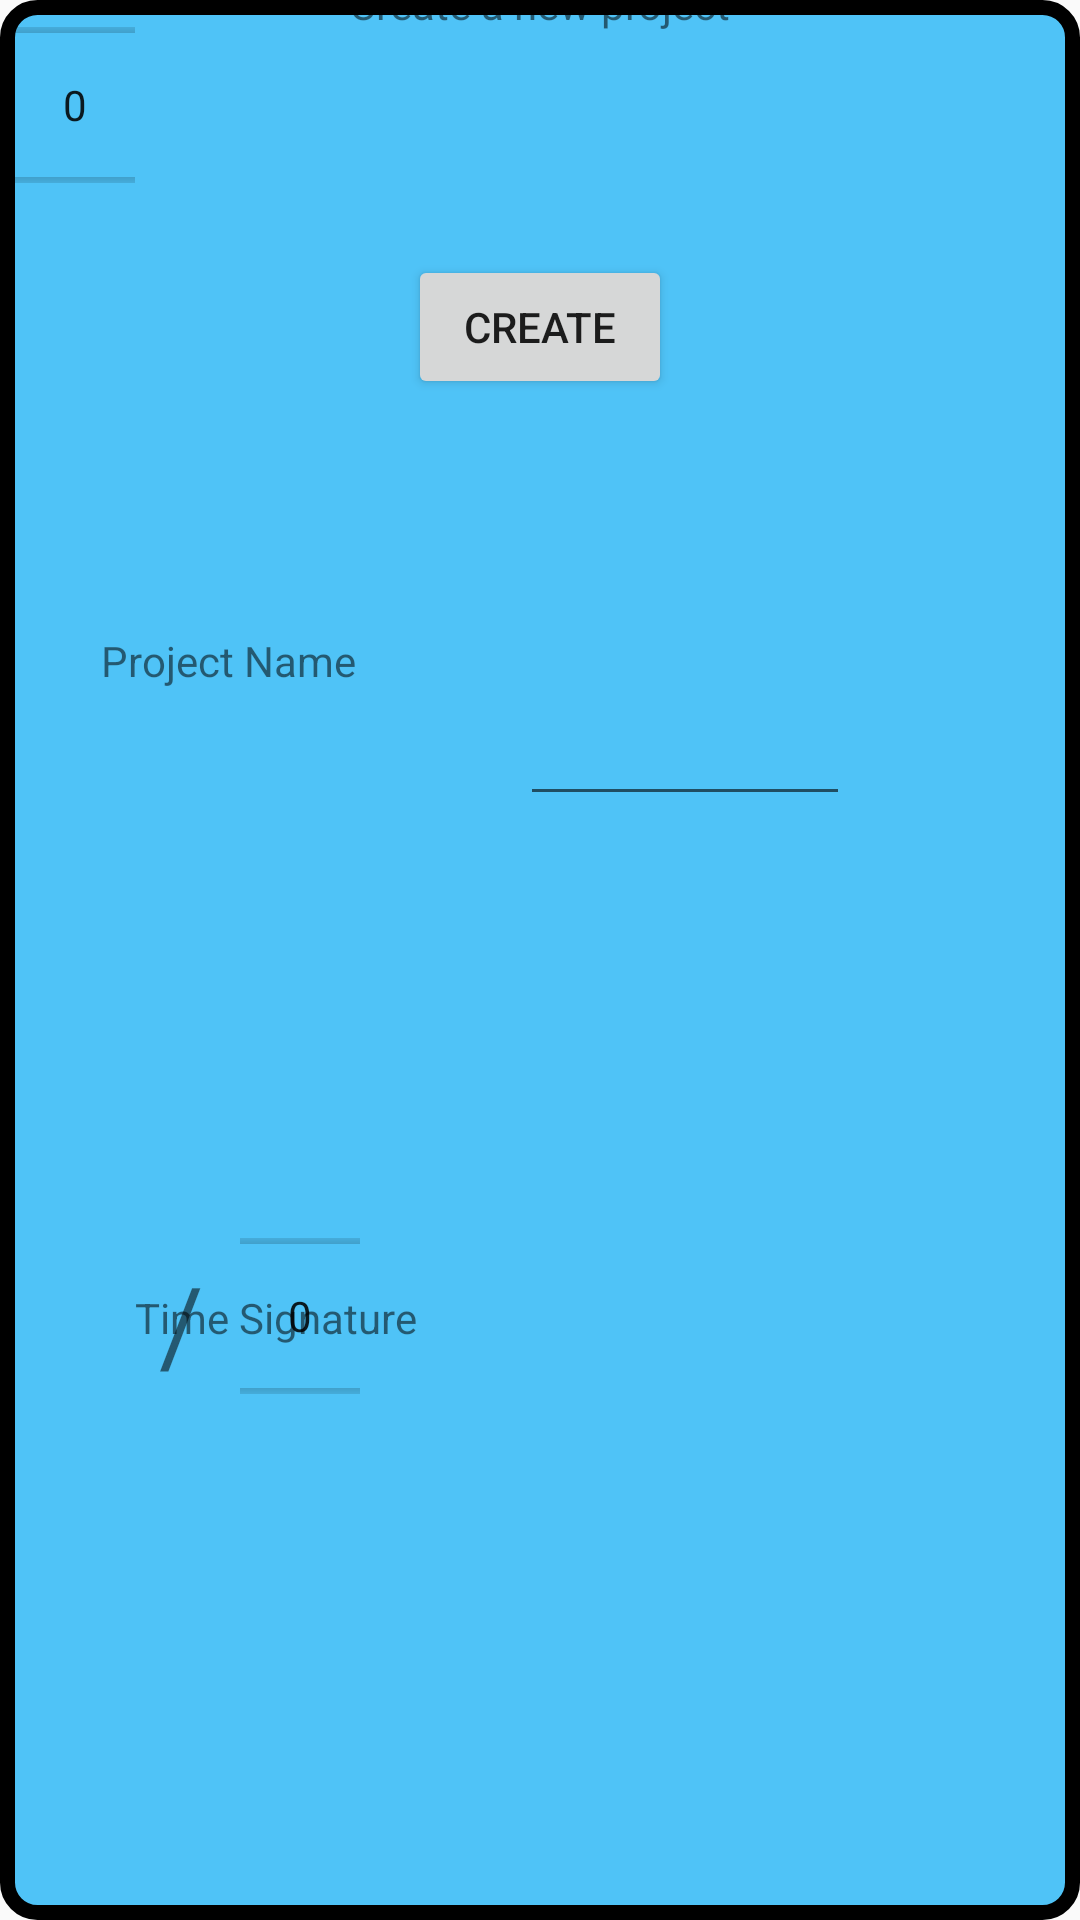

Produce the Android XML layout that renders to this screen, including the resource entries it uses.
<!-- AndroidManifest.xml: activity theme AppTheme.CreateNewProjectPopup -->
<!-- res/layout/activity_create_new_project.xml -->
<?xml version="1.0" encoding="utf-8"?>
<android.support.design.widget.CoordinatorLayout xmlns:android="http://schemas.android.com/apk/res/android"
    xmlns:app="http://schemas.android.com/apk/res-auto"
    xmlns:tools="http://schemas.android.com/tools"
    android:layout_width="match_parent"
    android:layout_height="match_parent"
    tools:context=".CreateNewProjectActivity">

    <include layout="@layout/content_create_new_project" />

</android.support.design.widget.CoordinatorLayout>
<!-- res/layout/content_create_new_project.xml (included above) -->
<?xml version="1.0" encoding="utf-8"?>
<android.support.constraint.ConstraintLayout xmlns:android="http://schemas.android.com/apk/res/android"
    xmlns:app="http://schemas.android.com/apk/res-auto"
    xmlns:tools="http://schemas.android.com/tools"
    android:layout_width="match_parent"
    android:layout_height="match_parent"
    android:background="@drawable/button_background"
    app:layout_behavior="@string/appbar_scrolling_view_behavior"
    tools:context=".CreateNewProjectActivity"
    tools:showIn="@layout/activity_create_new_project">

    <TextView
        android:id="@+id/textView2"
        android:layout_width="wrap_content"
        android:layout_height="wrap_content"
        android:layout_marginTop="100dp"
        android:layout_marginBottom="100dp"
        android:text="Create a new project"
        app:layout_constraintBottom_toTopOf="@+id/textView3"
        app:layout_constraintEnd_toEndOf="parent"
        app:layout_constraintHorizontal_bias="0.5"
        app:layout_constraintStart_toStartOf="parent"
        app:layout_constraintTop_toTopOf="parent" />

    <TextView
        android:id="@+id/textView3"
        android:layout_width="wrap_content"
        android:layout_height="wrap_content"
        android:layout_marginStart="8dp"
        android:layout_marginLeft="8dp"
        android:layout_marginTop="100dp"
        android:layout_marginBottom="100dp"
        android:text="Project Name"
        app:layout_constraintBottom_toTopOf="@+id/textView4"
        app:layout_constraintEnd_toEndOf="@+id/textView4"
        app:layout_constraintStart_toStartOf="parent"
        app:layout_constraintTop_toBottomOf="@+id/textView2" />

    <EditText
        android:id="@+id/projectNameEditText"
        android:layout_width="110dp"
        android:layout_height="110dp"
        android:layout_marginStart="8dp"
        android:layout_marginLeft="8dp"
        android:layout_marginEnd="25dp"
        android:layout_marginRight="25dp"
        android:ems="10"
        android:inputType="text"
        app:layout_constraintBaseline_toBaselineOf="@+id/textView3"
        app:layout_constraintEnd_toEndOf="parent"
        app:layout_constraintStart_toEndOf="@+id/textView3" />

    <TextView
        android:id="@+id/textView4"
        android:layout_width="wrap_content"
        android:layout_height="wrap_content"
        android:layout_marginStart="40dp"
        android:layout_marginLeft="40dp"
        android:layout_marginTop="100dp"
        android:layout_marginBottom="300dp"
        android:text="Time Signature"
        app:layout_constraintBottom_toBottomOf="parent"
        app:layout_constraintStart_toStartOf="parent"
        app:layout_constraintTop_toBottomOf="@+id/textView3" />

    <NumberPicker
        android:id="@+id/timeSignatureNumerator"
        android:layout_width="40dp"
        android:layout_height="60dp"
        android:text="TextView"
        tools:layout_editor_absoluteX="155dp"
        tools:layout_editor_absoluteY="421dp" />

    <TextView
        android:id="@+id/textView5"
        android:layout_width="27dp"
        android:layout_height="45dp"
        android:layout_marginStart="8dp"
        android:layout_marginLeft="8dp"
        android:layout_marginEnd="8dp"
        android:layout_marginRight="8dp"
        android:text="/"
        android:textSize="36dp"
        app:layout_constraintBottom_toBottomOf="@+id/textView4"
        app:layout_constraintEnd_toStartOf="@+id/timeSignatureDenominator"
        app:layout_constraintStart_toEndOf="@+id/timeSignatureNumerator"
        app:layout_constraintTop_toTopOf="@+id/textView4" />

    <NumberPicker
        android:id="@+id/timeSignatureDenominator"
        android:layout_width="40dp"
        android:layout_height="60dp"
        android:text="TextView"
        app:layout_constraintBottom_toBottomOf="@+id/textView4"
        app:layout_constraintStart_toEndOf="@+id/textView5"
        app:layout_constraintTop_toTopOf="@+id/textView4"
        app:layout_constraintVertical_bias="0.512" />

    <Button
        android:id="@+id/button"
        android:layout_width="wrap_content"
        android:layout_height="wrap_content"
        android:layout_marginTop="20dp"
        android:text="Create"
        app:layout_constraintEnd_toEndOf="parent"
        app:layout_constraintHorizontal_bias="0.5"
        app:layout_constraintStart_toStartOf="parent"
        app:layout_constraintTop_toBottomOf="@+id/timeSignatureNumerator" />

</android.support.constraint.ConstraintLayout>
<!-- resources referenced by this layout -->
<resources>
  <!-- drawable button_background (drawable) -->
  <?xml version="1.0" encoding="utf-8"?>
  <shape xmlns:android="http://schemas.android.com/apk/res/android" android:shape="rectangle">
      <corners android:radius="10dp"/>
      <padding android:left="5dp" android:right="5dp" android:bottom="5dp" android:top="5dp"/>
      <stroke android:width="5dp" android:color="#000000"/>
      <solid android:color="#4fc3f7"/>
  </shape>
  <style name="AppTheme.CreateNewProjectPopup">
          <item name="android:windowIsTranslucent">true</item>
          <item name="android:windowCloseOnTouchOutside">true</item>
  
      </style>
</resources>
